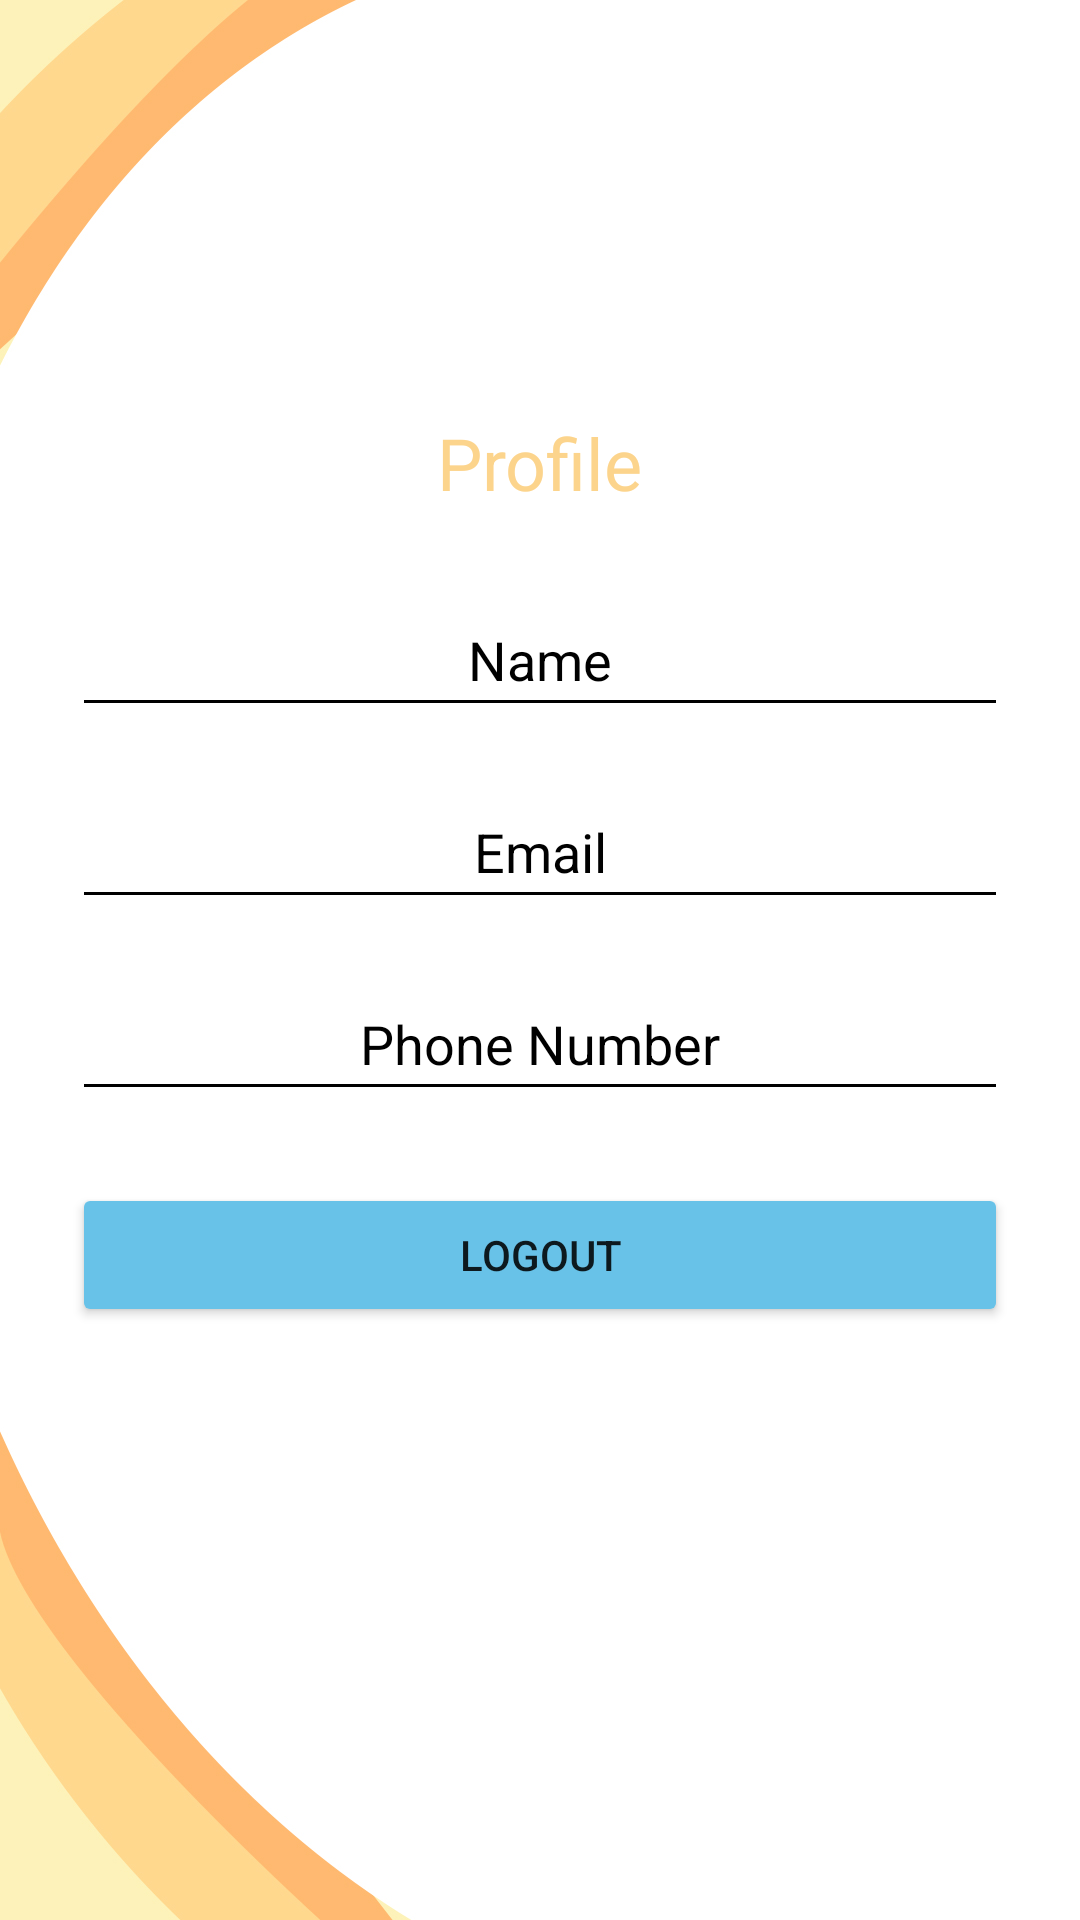

Here is an Android app screen rendered from its layout file. Give the layout XML and the strings, colors and styles it references.
<!-- AndroidManifest.xml: application theme Theme.Manal -->
<!-- res/layout/activity_profile.xml -->
<?xml version="1.0" encoding="utf-8"?>
<androidx.constraintlayout.widget.ConstraintLayout xmlns:android="http://schemas.android.com/apk/res/android"
    xmlns:app="http://schemas.android.com/apk/res-auto"
    xmlns:tools="http://schemas.android.com/tools"
    android:layout_width="match_parent"
    android:layout_height="match_parent"
    android:background="@drawable/amjad"
    tools:context=".profile">

    <ImageView
        android:id="@+id/imageView9"
        android:layout_width="100dp"
        android:layout_height="100dp"
        android:layout_marginTop="24dp"
        app:layout_constraintEnd_toEndOf="parent"
        app:layout_constraintStart_toStartOf="parent"
        app:layout_constraintTop_toTopOf="parent"
        app:srcCompat="@drawable/ic_baseline_account_circle_24" />

    <TextView
        android:id="@+id/textView12"
        android:layout_width="wrap_content"
        android:layout_height="wrap_content"
        android:layout_marginTop="14dp"
        android:text="Profile"
        android:textColor="@color/yello"
        android:textSize="24sp"
        app:layout_constraintEnd_toEndOf="@+id/imageView9"
        app:layout_constraintStart_toStartOf="@+id/imageView9"
        app:layout_constraintTop_toBottomOf="@+id/imageView9" />

    <EditText
        android:id="@+id/name"
        android:layout_width="0dp"
        android:layout_height="wrap_content"
        android:layout_marginStart="24dp"
        android:layout_marginTop="24dp"
        android:layout_marginEnd="24dp"
        android:backgroundTint="@color/black"
        android:ems="10"
        android:enabled="true"
        android:gravity="center"
        android:inputType="textPersonName"
        android:minHeight="48dp"
        android:text="Name"
        android:textColor="@color/black"
        app:layout_constraintEnd_toEndOf="parent"
        app:layout_constraintStart_toStartOf="parent"
        app:layout_constraintTop_toBottomOf="@+id/textView12" />

    <EditText
        android:id="@+id/email"
        android:layout_width="0dp"
        android:layout_height="wrap_content"
        android:layout_marginStart="24dp"
        android:layout_marginTop="16dp"
        android:layout_marginEnd="24dp"
        android:backgroundTint="@color/black"
        android:ems="10"
        android:enabled="true"
        android:gravity="center"
        android:inputType="textPersonName"
        android:minHeight="48dp"
        android:text="Email"
        android:textColor="@color/black"
        app:layout_constraintEnd_toEndOf="parent"
        app:layout_constraintStart_toStartOf="parent"
        app:layout_constraintTop_toBottomOf="@+id/name" />

    <EditText
        android:id="@+id/phon"
        android:layout_width="0dp"
        android:layout_height="wrap_content"
        android:layout_marginStart="24dp"
        android:layout_marginTop="16dp"
        android:layout_marginEnd="24dp"
        android:backgroundTint="@color/black"
        android:ems="10"
        android:enabled="true"
        android:gravity="center"
        android:inputType="textPersonName"
        android:minHeight="48dp"
        android:text="Phone Number"
        android:textColor="@color/black"
        app:layout_constraintEnd_toEndOf="parent"
        app:layout_constraintStart_toStartOf="parent"
        app:layout_constraintTop_toBottomOf="@+id/email" />

    <Button
        android:id="@+id/logout"
        android:layout_width="0dp"
        android:layout_height="wrap_content"
        android:layout_marginTop="24dp"
        android:backgroundTint="@color/blue"

        android:text="Logout"
        app:layout_constraintEnd_toEndOf="@+id/phon"
        app:layout_constraintStart_toStartOf="@+id/phon"
        app:layout_constraintTop_toBottomOf="@+id/phon" />


</androidx.constraintlayout.widget.ConstraintLayout>
<!-- resources referenced by this layout -->
<resources>
  <color name="black">#FF000000</color>
  <color name="blue">#68C2E8</color>
  <color name="yello">#fcd48c</color>
  <!-- drawable amjad: jpg bitmap (drawable, 62232 bytes) -->
  <style name="Theme.Manal" parent="Theme.MaterialComponents.DayNight.NoActionBar">
          
          <item name="colorPrimary">@color/purple_500</item>
          <item name="colorPrimaryVariant">@color/purple_700</item>
          <item name="colorOnPrimary">@color/white</item>
          
          <item name="colorSecondary">@color/teal_200</item>
          <item name="colorSecondaryVariant">@color/teal_700</item>
          <item name="colorOnSecondary">@color/black</item>
          
          <item name="android:statusBarColor" tools:targetApi="l">?attr/colorPrimaryVariant</item>
          
      </style>
  <color name="purple_500">#fcd48c</color>
  <color name="purple_700">#fcd48c</color>
  <color name="white">#FFFFFFFF</color>
  <color name="teal_200">#FF03DAC5</color>
  <color name="teal_700">#FF018786</color>
</resources>
